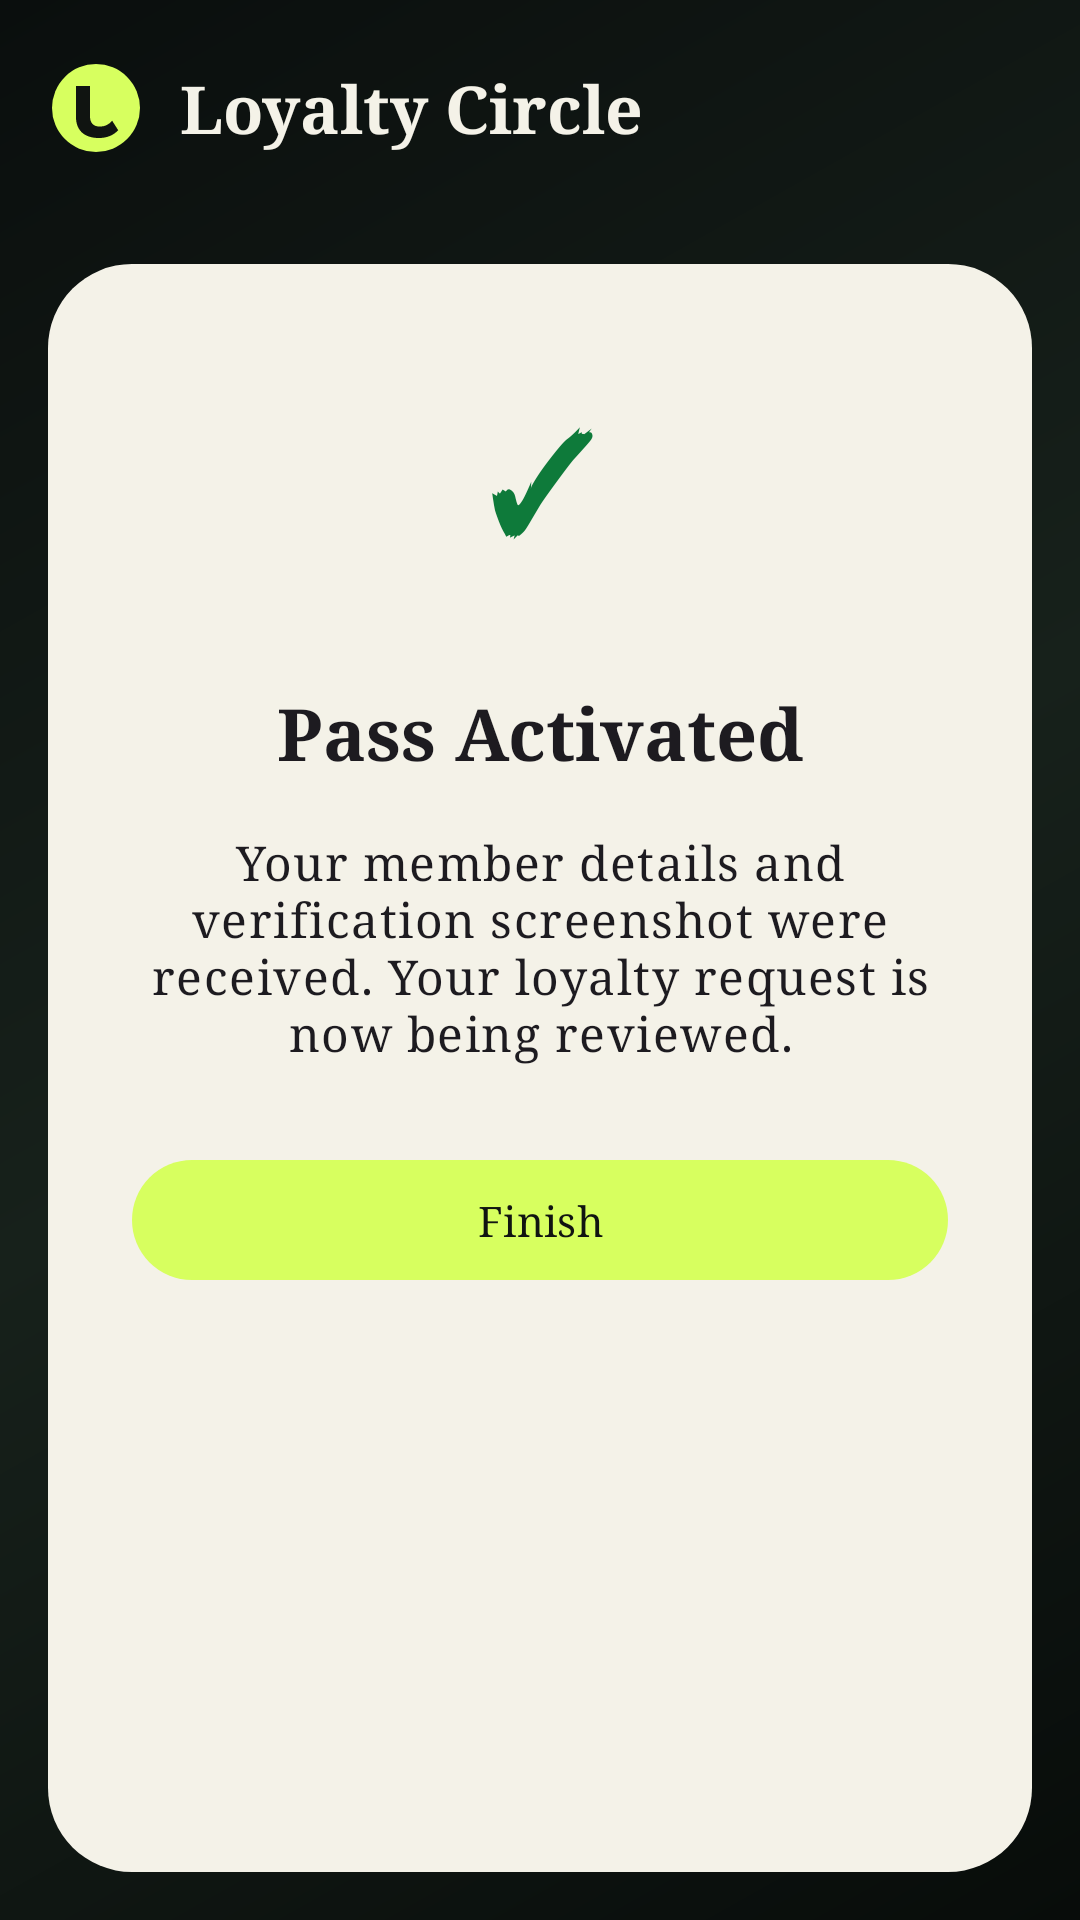

Android layout source for this screen:
<!-- AndroidManifest.xml: application theme Theme.ContactSync -->
<!-- res/layout/activity_submission_success.xml -->
<?xml version="1.0" encoding="utf-8"?>
<androidx.constraintlayout.widget.ConstraintLayout xmlns:android="http://schemas.android.com/apk/res/android"
    xmlns:app="http://schemas.android.com/apk/res-auto"
    android:layout_width="match_parent"
    android:layout_height="match_parent"
    android:background="@drawable/bg_loyalty_screen">

    <com.google.android.material.appbar.MaterialToolbar
        android:id="@+id/toolbar"
        android:layout_width="match_parent"
        android:layout_height="wrap_content"
        android:background="@android:color/transparent"
        android:minHeight="72dp"
        app:layout_constraintTop_toTopOf="parent"
        app:titleTextColor="?attr/colorOnPrimary">

        <LinearLayout
            android:layout_width="wrap_content"
            android:layout_height="wrap_content"
            android:layout_gravity="start|center_vertical"
            android:gravity="center_vertical"
            android:orientation="horizontal">

            <ImageView
                android:id="@+id/toolbarBrandLogoImage"
                android:layout_width="32dp"
                android:layout_height="32dp"
                android:layout_marginEnd="12dp"
                android:contentDescription="@string/brand_logo_content_description"
                android:scaleType="fitCenter"
                android:src="@drawable/tenant_brand_mark" />

            <TextView
                android:id="@+id/toolbarTitleText"
                android:layout_width="wrap_content"
                android:layout_height="wrap_content"
                android:text="@string/app_name"
                android:textAppearance="?attr/textAppearanceTitleLarge"
                android:textColor="@color/brand_panel"
                android:textStyle="bold" />
        </LinearLayout>
    </com.google.android.material.appbar.MaterialToolbar>

    <androidx.core.widget.NestedScrollView
        android:id="@+id/contentScrollView"
        android:layout_width="0dp"
        android:layout_height="0dp"
        android:clipToPadding="false"
        android:fillViewport="true"
        app:layout_constraintTop_toBottomOf="@id/toolbar"
        app:layout_constraintBottom_toBottomOf="parent"
        app:layout_constraintStart_toStartOf="parent"
        app:layout_constraintEnd_toEndOf="parent">

        <LinearLayout
            android:layout_width="match_parent"
            android:layout_height="wrap_content"
            android:gravity="center_horizontal"
            android:orientation="vertical"
            android:layout_margin="16dp"
            android:background="@drawable/bg_loyalty_panel"
            android:padding="28dp">

            <TextView
                android:layout_width="88dp"
                android:layout_height="88dp"
                android:gravity="center"
                android:text="✓"
                android:textColor="#0E7A3A"
                android:textSize="44sp"
                android:textStyle="bold" />

            <TextView
                android:id="@+id/submissionSuccessTitleText"
                android:layout_width="match_parent"
                android:layout_height="wrap_content"
                android:layout_marginTop="24dp"
                android:gravity="center"
                android:text="@string/submission_success_title"
                android:textAppearance="?attr/textAppearanceHeadlineSmall"
                android:textStyle="bold" />

            <TextView
                android:id="@+id/submissionSuccessMessageText"
                android:layout_width="match_parent"
                android:layout_height="wrap_content"
                android:layout_marginTop="16dp"
                android:gravity="center"
                android:text="@string/submission_success_message"
                android:textAppearance="?attr/textAppearanceBodyLarge" />

            <com.google.android.material.button.MaterialButton
                android:id="@+id/doneButton"
                android:layout_width="match_parent"
                android:layout_height="wrap_content"
                android:layout_marginTop="28dp"
                android:text="@string/submission_success_button" />
        </LinearLayout>
    </androidx.core.widget.NestedScrollView>

</androidx.constraintlayout.widget.ConstraintLayout>
<!-- resources referenced by this layout -->
<resources>
  <color name="brand_panel">#F4F2E8</color>
  <!-- drawable bg_loyalty_panel (drawable) -->
  <?xml version="1.0" encoding="utf-8"?>
  <shape xmlns:android="http://schemas.android.com/apk/res/android" android:shape="rectangle">
      <corners android:radius="28dp" />
      <solid android:color="#F4F2E8" />
  </shape>
  <!-- drawable bg_loyalty_screen (drawable) -->
  <?xml version="1.0" encoding="utf-8"?>
  <shape xmlns:android="http://schemas.android.com/apk/res/android" android:shape="rectangle">
      <gradient
          android:angle="315"
          android:centerColor="#17211B"
          android:endColor="#080C0A"
          android:startColor="#0A0E0D" />
  </shape>
  <!-- drawable tenant_brand_mark (drawable) -->
  <?xml version="1.0" encoding="utf-8"?>
  <vector xmlns:android="http://schemas.android.com/apk/res/android"
      android:width="48dp"
      android:height="48dp"
      android:viewportWidth="48"
      android:viewportHeight="48">
      <path
          android:fillColor="#D7FF5F"
          android:pathData="M24,2A22,22 0,1 0,24,46A22,22 0,1 0,24,2" />
      <path
          android:fillColor="#101411"
          android:pathData="M14,13h7v15.2c0,3.3 1.7,5.1 5,5.1c2.4,0 4.4,-1 6.1,-2.9l3,4.7C32.6,37.8 29.3,39 25.4,39C18.2,39 14,35.2 14,28.5z" />
  </vector>
  <string name="app_name">Loyalty Circle</string>
  <string name="brand_logo_content_description">Loyalty Circle mark</string>
  <string name="submission_success_button">Finish</string>
  <string name="submission_success_message">Your member details and verification screenshot were received. Your loyalty request is now being reviewed.</string>
  <string name="submission_success_title">Pass Activated</string>
  <style name="Theme.ContactSync" parent="Theme.Material3.DayNight.NoActionBar">
          <item name="colorPrimary">@color/brand_primary</item>
          <item name="colorOnPrimary">@color/brand_on_primary</item>
          <item name="android:statusBarColor">@color/brand_primary</item>
          <item name="android:navigationBarColor">@color/brand_surface</item>
          <item name="colorSurface">@color/brand_surface</item>
          <item name="android:fontFamily">serif</item>
      </style>
  <color name="brand_primary">#D7FF5F</color>
  <color name="brand_on_primary">#101411</color>
  <color name="brand_surface">#0A0E0D</color>
</resources>
